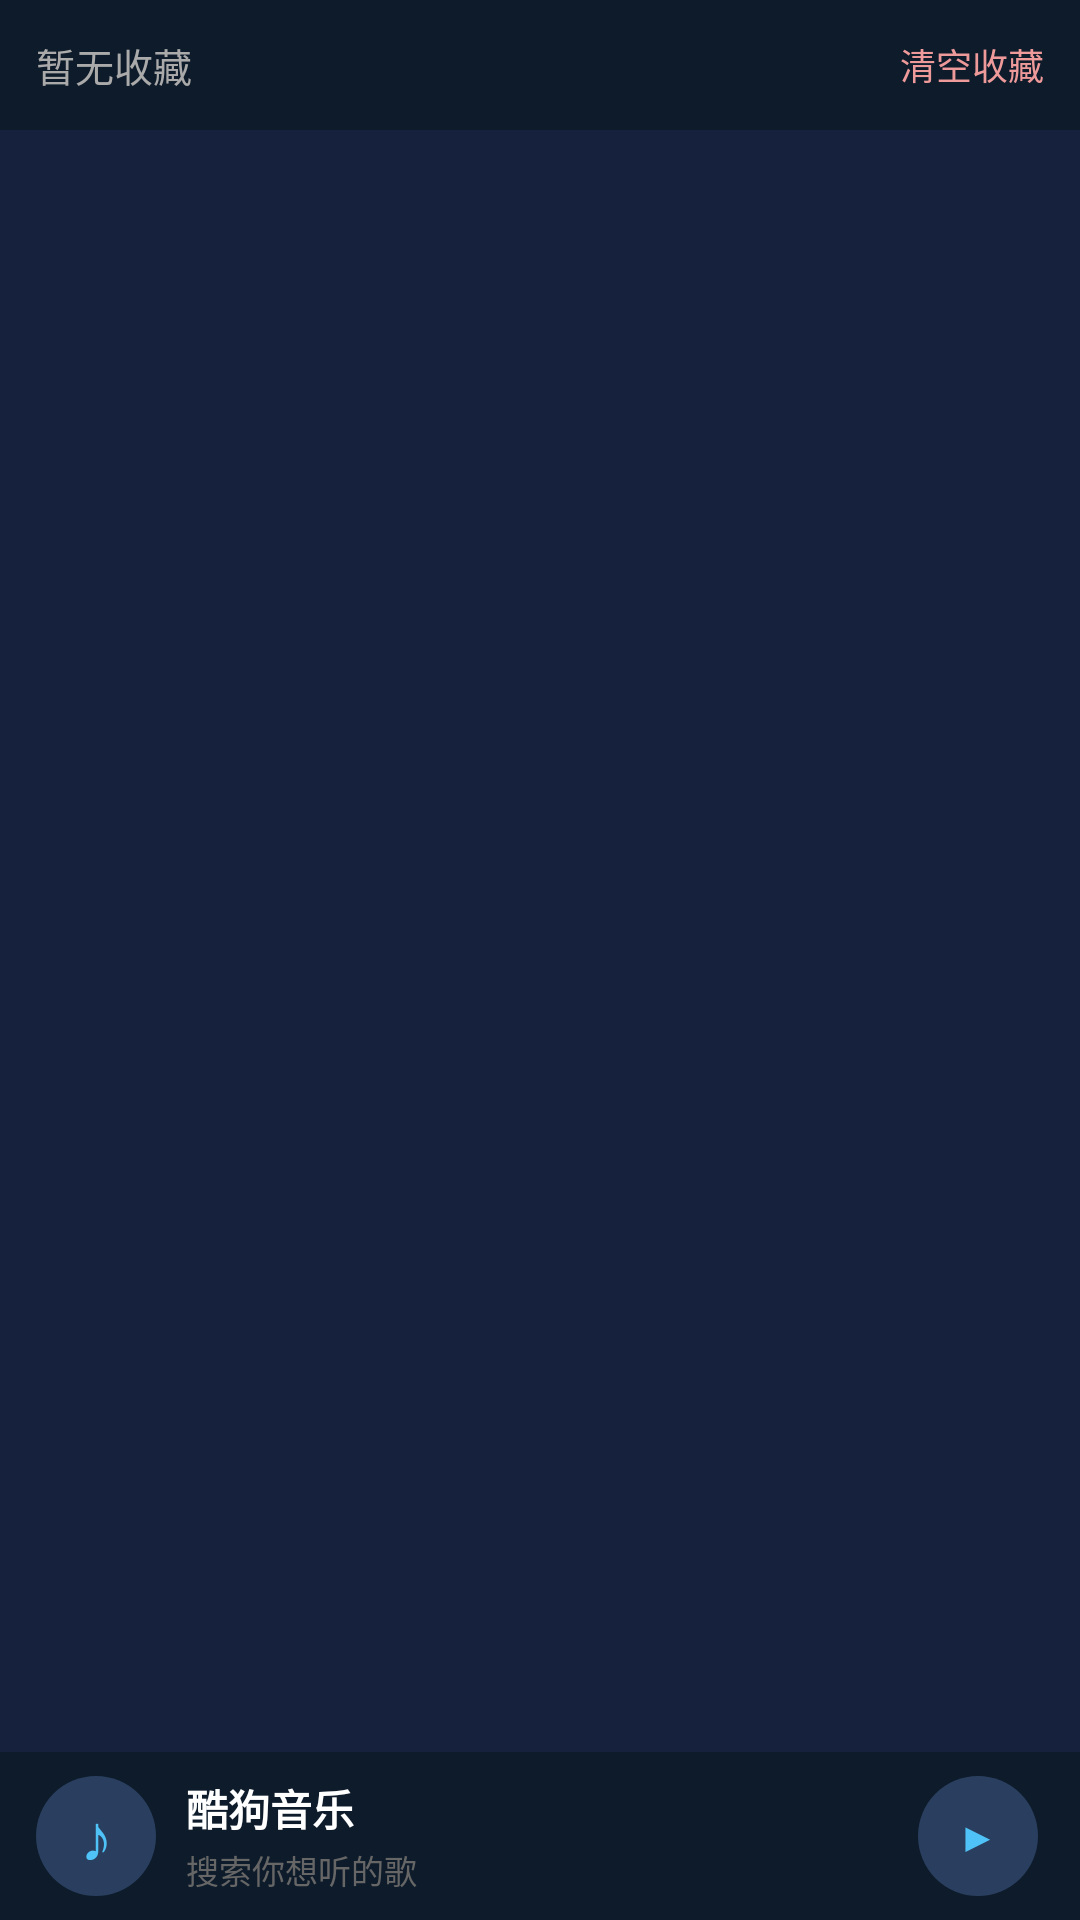

Here is an Android app screen rendered from its layout file. Give the layout XML and the strings, colors and styles it references.
<!-- AndroidManifest.xml: application theme AppTheme -->
<!-- res/layout/activity_favorite.xml -->
<?xml version="1.0" encoding="utf-8"?>
<LinearLayout xmlns:android="http://schemas.android.com/apk/res/android"
    android:layout_width="match_parent"
    android:layout_height="match_parent"
    android:orientation="vertical"
    android:background="@color/bg_dark" >

    <LinearLayout
        android:layout_width="match_parent"
        android:layout_height="wrap_content"
        android:orientation="horizontal"
        android:gravity="center_vertical"
        android:padding="12dp"
        android:background="@color/bg_header" >

        <TextView
            android:id="@+id/tvFavCount"
            android:layout_width="0dp"
            android:layout_height="wrap_content"
            android:layout_weight="1"
            android:text="@string/no_favorite"
            android:textColor="@color/text_secondary"
            android:textSize="13sp" />

        <Button
            android:id="@+id/btnClearFav"
            android:layout_width="wrap_content"
            android:layout_height="wrap_content"
            android:background="@null"
            android:text="@string/clear_favorite"
            android:textColor="@color/error"
            android:textSize="12sp" />
    </LinearLayout>

    <ListView
        android:id="@+id/lvFavorite"
        android:layout_width="match_parent"
        android:layout_height="0dp"
        android:layout_weight="1"
        android:cacheColorHint="@color/transparent"
        android:divider="@color/divider"
        android:dividerHeight="1dp" />

    <TextView
        android:id="@+id/tvFavEmpty"
        android:layout_width="match_parent"
        android:layout_height="0dp"
        android:layout_weight="1"
        android:gravity="center"
        android:text="@string/no_favorite"
        android:textColor="@color/text_hint"
        android:textSize="14sp"
        android:visibility="gone" />

    
    <include layout="@layout/view_mini_player" />

</LinearLayout>
<!-- res/layout/view_mini_player.xml (included above) -->
<?xml version="1.0" encoding="utf-8"?>
<LinearLayout xmlns:android="http://schemas.android.com/apk/res/android"
    android:id="@+id/miniPlayerBar"
    android:layout_width="match_parent"
    android:layout_height="56dp"
    android:orientation="horizontal"
    android:background="@color/bg_header"
    android:gravity="center_vertical"
    android:paddingLeft="12dp"
    android:paddingRight="8dp"
    android:clickable="true"
    android:focusable="true" >

    <TextView
        android:id="@+id/tvMiniIcon"
        android:layout_width="40dp"
        android:layout_height="40dp"
        android:gravity="center"
        android:text="♪"
        android:textColor="@color/accent"
        android:textSize="22sp"
        android:background="@drawable/bg_circle_button" />

    <LinearLayout
        android:layout_width="0dp"
        android:layout_height="wrap_content"
        android:layout_weight="1"
        android:layout_marginLeft="10dp"
        android:layout_marginRight="6dp"
        android:orientation="vertical" >

        <TextView
            android:id="@+id/tvMiniTitle"
            android:layout_width="match_parent"
            android:layout_height="wrap_content"
            android:text="酷狗音乐"
            android:textColor="@color/text_primary"
            android:textSize="14sp"
            android:textStyle="bold"
            android:singleLine="true" />

        <TextView
            android:id="@+id/tvMiniArtist"
            android:layout_width="match_parent"
            android:layout_height="wrap_content"
            android:layout_marginTop="2dp"
            android:text="搜索你想听的歌"
            android:textColor="@color/text_hint"
            android:textSize="11sp"
            android:singleLine="true" />
    </LinearLayout>

    <Button
        android:id="@+id/btnMiniPlay"
        style="@style/ActionButton"
        android:layout_width="40dp"
        android:layout_height="40dp"
        android:layout_marginRight="6dp"
        android:padding="0dp"
        android:text="▶" />

</LinearLayout>
<!-- resources referenced by this layout -->
<resources>
  <color name="accent">#4FC3F7</color>
  <color name="bg_dark">#16213E</color>
  <color name="bg_header">#0D1B2A</color>
  <color name="divider">#2A3F5F</color>
  <color name="error">#EF9A9A</color>
  <color name="text_hint">#666666</color>
  <color name="text_primary">#FFFFFF</color>
  <color name="text_secondary">#AAAAAA</color>
  <color name="transparent">#00000000</color>
  <!-- drawable bg_circle_button (drawable) -->
  <?xml version="1.0" encoding="utf-8"?>
  <selector xmlns:android="http://schemas.android.com/apk/res/android">
      <item android:state_pressed="true">
          <shape android:shape="oval">
              <solid android:color="#1B9AAA" />
          </shape>
      </item>
      <item>
          <shape android:shape="oval">
              <solid android:color="#2A3F5F" />
          </shape>
      </item>
  </selector>
  <string name="clear_favorite">清空收藏</string>
  <string name="no_favorite">暂无收藏</string>
  <style name="ActionButton">
          <item name="android:layout_width">36dp</item>
          <item name="android:layout_height">36dp</item>
          <item name="android:gravity">center</item>
          <item name="android:textSize">14sp</item>
          <item name="android:textColor">@color/accent</item>
          <item name="android:background">@drawable/bg_circle_button</item>
      </style>
  <style name="AppTheme" parent="@android:style/Theme.NoTitleBar">
          <item name="android:windowBackground">@color/bg_dark</item>
          <item name="android:textColor">@color/text_primary</item>
          <item name="android:textColorHint">@color/text_hint</item>
      </style>
</resources>
